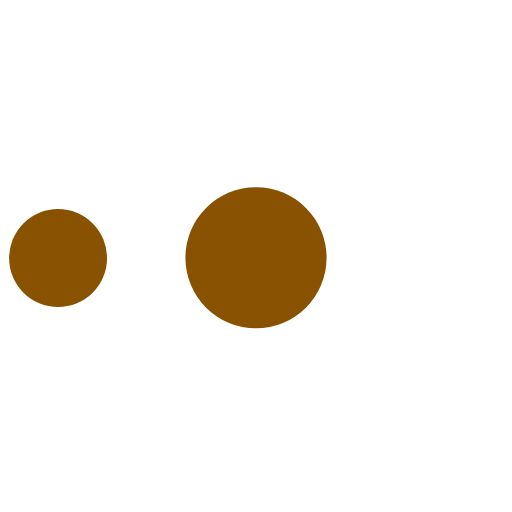
t = 0.00 s
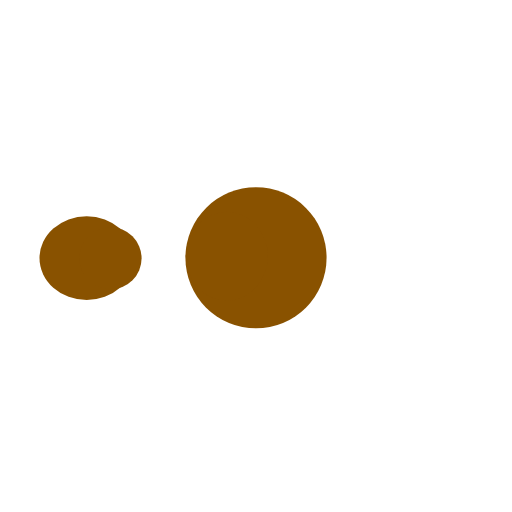
t = 0.20 s
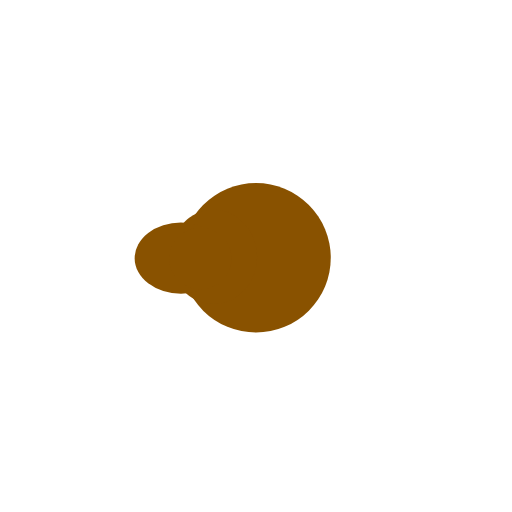
t = 0.40 s
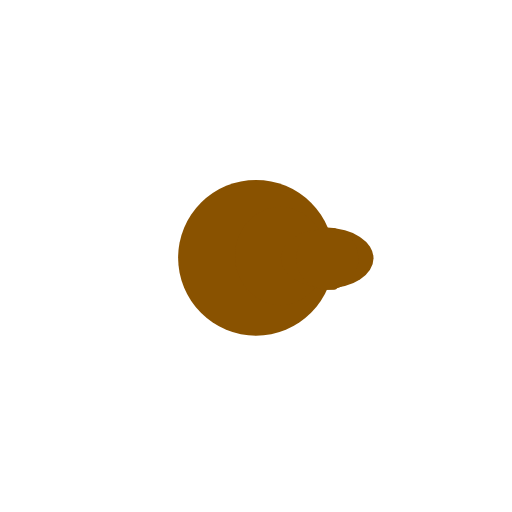
t = 0.60 s
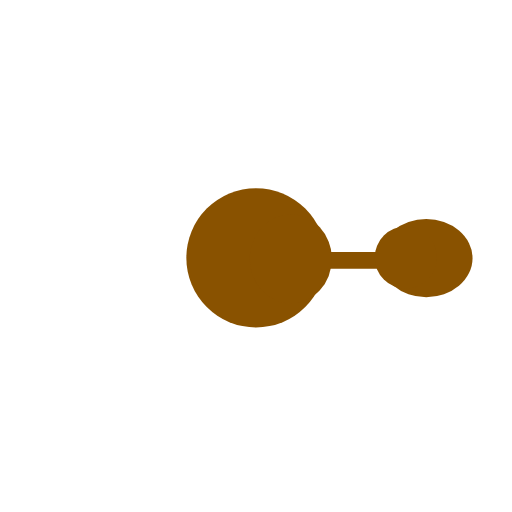
t = 0.80 s
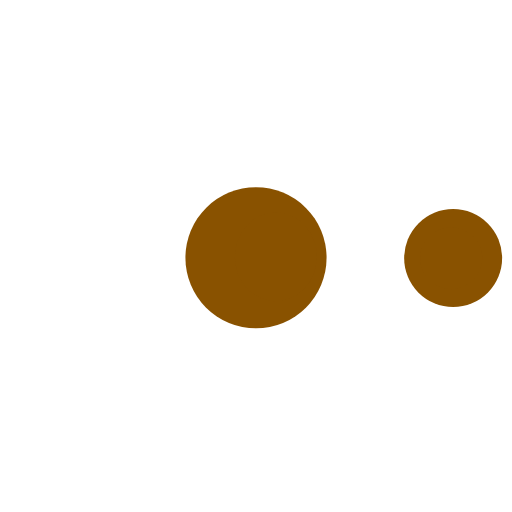
t = 1.00 s

The animated SVG that drew these frames (rendered in a browser with its animation timeline set to each time). Animation: 24 SMIL elements (animate=8,animateMotion=2,animateTransform=14); one cycle of 1.20 s, repeats indefinitely.

<svg fill="none" height="100%" width="100%" viewBox="0 0 428 428" xmlns:xlink="http://www.w3.org/1999/xlink" xmlns="http://www.w3.org/2000/svg"><defs><clipPath id="i0"><rect height="750" width="750" y="0" x="0" /></clipPath><g id="i1"><g id="i2"><g transform="translate(377.5,375)"><g transform="scale(0.78,0)"><animateTransform repeatCount="indefinite" type="scale" attributeName="transform" dur="1.2s" begin="0s" calcMode="spline" values="0.78 0; 0.78 0; 0.494 -1.859; 0.48 -2.496; 0.347 -3.174; 0.213 -5.1; -0.358 3; -0.62 2.389; -0.652 1.625; -0.78 0; -0.78 0; -0.78 0; -0.78 0; -0.78 0" keyTimes="0; 0.2; 0.233333; 0.266667; 0.3; 0.333333; 0.499999; 0.6; 0.633334; 0.7; 0.833333; 0.9; 0.966667; 1" keySplines="0 0 1 1; 0 0 1 1; 0 0 1 1; 0 0 1 1; 0 0 1 1; 0 0 1 1; 0 0 1 1; 0 0 1 1; 0 0 1 1; 0 0 1 1; 0 0 1 1; 0 0 1 1; 0 0 1 1" fill="freeze" /><g transform="translate(36,2.5)"><animateTransform repeatCount="indefinite" type="translate" attributeName="transform" dur="1.2s" begin="0s" calcMode="spline" values="36 2.5; 36 2.5; 36 1; 36 1" keyTimes="0; 0.333333; 0.5; 1" keySplines="0 0 1 1; 0 0 1 1; 0 0 1 1" fill="freeze" /><g id="i3" transform="matrix(1,0,0,1,-155.5,-1.5)"><rect ry="20" rx="20" height="17.191" width="153.355" y="-8.595" x="-76.677" stroke-width="0" stroke="#bdbdbd" fill="#895200" /></g></g></g></g></g><g transform="matrix(1,0,0,1,374,359.5)" id="i4"><g id="i5" transform="matrix(1,0,0,1,1,13)"><ellipse ry="59" rx="59" cy="0" cx="0" stroke-width="0" stroke="#bdbdbd" fill="#895200"><animate repeatCount="indefinite" attributeName="rx" dur="1.2s" begin="0s" fill="freeze" values="59; 59; 66; 66; 57.5; 59; 59; 59" keyTimes="0; 0.266667; 0.4; 0.466667; 0.633334; 0.7; 0.966667; 1" keySplines="0 0 1 1; 0.333 0 0.667 1; 0.333 0 0.667 1; 0.333 0 0.667 1; 0.333 0 0.667 0.965; 0.333 0.63 0.667 1; 0 0 1 1" calcMode="spline" /><animate repeatCount="indefinite" attributeName="ry" dur="1.2s" begin="0s" fill="freeze" values="59; 59; 66; 66; 57.5; 59; 59; 59" keyTimes="0; 0.266667; 0.4; 0.466667; 0.633334; 0.7; 0.966667; 1" keySplines="0 0 1 1; 0.333 0 0.667 1; 0.333 0 0.667 1; 0.333 0 0.667 1; 0.333 0 0.667 0.965; 0.333 0.63 0.667 1; 0 0 1 1" calcMode="spline" /></ellipse></g></g><g id="i6"><g transform="translate(374,373)"><animateMotion repeatCount="indefinite" dur="1.2s" begin="0s" calcMode="spline" keyTimes="0; 0.166667; 0.233333; 0.333333; 0.4; 0.566667; 0.633333; 0.833333; 1; 1; 1" keySplines="0 0 1 1; 0 0 1 1; 0 0 1 1; 0 0 1 1; 0 0 1 1; 0 0 1 1; 0 0 1 1; 0 0 1 1; 0 0 1 1; 0 0 1 1" keyPoints="0; 0.1; 0.147; 0.155; 0.305; 0.442; 0.459; 0.522; 0.564; 0.564; 0.564" path="M0 0 C-4 -0.25 -24 -1.5 -24 -1.5 C-20.265 -0.047 -33.5 0.5 -33.5 0.5 C-33.5 0.5 -35 -1 -35 -1 C-35 -1 1 -0.5 1 -0.5 C1 -0.5 34 -2.5 34 -2.5 C34 -2.5 32 1 32 1 C32 1 17 -1 17 -1 C17 -1 26.997 0 26.997 0 C26.997 0 29.547 0.1 29.547 0.1 C29.547 0.1 30.986 -0.022 30.986 -0.022 C30.986 -0.022 -34 -1 -34 -1 C-34 -1 -33 0 -33 0 C-33 0 -27.5 0.5 -27.5 0.5 C-27.5 0.5 -28 1.5 -28 1.5 C-28 1.5 -26.5 2 -26.5 2 C-26.5 2 0 2 0 2" fill="freeze" /><g transform="scale(0.582,0.632) translate(0,-13.5)"><g id="i5" transform="matrix(1,0,0,1,1,13)"><ellipse ry="59" rx="59" cy="0" cx="0" stroke-width="0" stroke="#bdbdbd" fill="#895200"><animate repeatCount="indefinite" attributeName="rx" dur="1.2s" begin="0s" fill="freeze" values="59; 59; 66; 66; 59; 59; 59" keyTimes="0; 0.266667; 0.4; 0.466667; 0.633334; 0.966667; 1" keySplines="0 0 1 1; 0.333 0 0.667 1; 0.333 0 0.667 1; 0.333 0 0.667 1; 0.333 0 0.667 1; 0 0 1 1" calcMode="spline" /><animate repeatCount="indefinite" attributeName="ry" dur="1.2s" begin="0s" fill="freeze" values="59; 59; 66; 66; 59; 59; 59" keyTimes="0; 0.266667; 0.4; 0.466667; 0.633334; 0.966667; 1" keySplines="0 0 1 1; 0.333 0 0.667 1; 0.333 0 0.667 1; 0.333 0 0.667 1; 0.333 0 0.667 1; 0 0 1 1" calcMode="spline" /></ellipse></g></g></g></g><g id="i7"><g><g transform="translate(209,0)"><animateTransform repeatCount="indefinite" type="translate" attributeName="transform" dur="1.2s" begin="0s" calcMode="spline" values="209 0; 212.708 0; 223.358 0; 242.517 0; 271.757 0; 311.745 0; 360.343 0; 411.278 0; 456.778 0; 492.188 0; 516.787 0; 531.813 0; 538.93 0; 539.568 0; 533.699 0; 519.863 0; 519.863 0; 519.863 0" keyTimes="0; 0.066667; 0.133333; 0.2; 0.266667; 0.333333; 0.4; 0.466667; 0.533333; 0.6; 0.666667; 0.733333; 0.8; 0.866667; 0.933333; 1; 1; 1" keySplines="0 0 1 1; 0 0 1 1; 0 0 1 1; 0 0 1 1; 0 0 1 1; 0 0 1 1; 0 0 1 1; 0 0 1 1; 0 0 1 1; 0 0 1 1; 0 0 1 1; 0 0 1 1; 0 0 1 1; 0 0 1 1; 0 0 1 1; 0 0 1 1; 0 0 1 1" fill="freeze" /><g transform="translate(0,373)"><animateTransform repeatCount="indefinite" type="translate" attributeName="transform" dur="1.2s" begin="0s" calcMode="spline" values="0 373; 0 373; 0 373; 0 373" keyTimes="0; 0.833333; 0.966667; 1" keySplines="0 0 1 1; 0 0 1 1; 0 0 1 1" fill="freeze" /><g transform="scale(0.546,0.546)"><animateTransform repeatCount="indefinite" type="scale" attributeName="transform" dur="1.2s" begin="0s" calcMode="spline" values="0.546 0.546; 0.546 0.546; 0.536 0.489; 0.516 0.445; 0.516 0.336; 0.516 0.435; 0.531 0.466; 0.546 0.546; 0.546 0.546; 0.534 0.497; 0.534 0.497" keyTimes="0; 0.1; 0.133334; 0.199999; 0.5; 0.666667; 0.700001; 0.733333; 0.900001; 0.966667; 1" keySplines="0 0 1 1; 0 0 1 1; 0 0 1 1; 0 0 1 1; 0 0 1 1; 0 0 1 1; 0 0 1 1; 0 0 1 1; 0 0 1 1; 0 0 1 1" fill="freeze" /><g transform="translate(0,-13.5)"><g id="i5" transform="matrix(1,0,0,1,1,13)"><ellipse ry="75" rx="75" cy="0" cx="0" stroke-width="0" stroke="#bdbdbd" fill="#895200" /></g></g></g></g></g></g></g><g id="i8"><g><g transform="translate(209,0)"><animateTransform repeatCount="indefinite" type="translate" attributeName="transform" dur="1.2s" begin="0s" calcMode="spline" values="209 0; 218.008 0; 240.266 0; 265.714 0; 291.955 0; 328.198 0; 371.731 0; 415.83 0; 452.776 0; 474.881 0; 499.924 0; 521.668 0; 537.578 0; 538.035 0; 517.828 0; 498.723 0; 498.723 0; 498.723 0" keyTimes="0; 0.066667; 0.133333; 0.2; 0.266667; 0.333333; 0.4; 0.466667; 0.533333; 0.6; 0.666667; 0.733333; 0.8; 0.866667; 0.933333; 1; 1; 1" keySplines="0 0 1 1; 0 0 1 1; 0 0 1 1; 0 0 1 1; 0 0 1 1; 0 0 1 1; 0 0 1 1; 0 0 1 1; 0 0 1 1; 0 0 1 1; 0 0 1 1; 0 0 1 1; 0 0 1 1; 0 0 1 1; 0 0 1 1; 0 0 1 1; 0 0 1 1" fill="freeze" /><g transform="translate(0,373)"><animateTransform repeatCount="indefinite" type="translate" attributeName="transform" dur="1.2s" begin="0s" calcMode="spline" values="0 373; 0 373.525; 0 372.5; 0 373.1; 0 373; 0 373; 0 373.114; 0 373.114" keyTimes="0; 0.633333; 0.666667; 0.7; 0.833333; 0.933333; 0.966667; 1" keySplines="0 0 1 1; 0 0 1 1; 0 0 1 1; 0 0 1 1; 0 0 1 1; 0 0 1 1; 0 0 1 1" fill="freeze" /><g transform="scale(0.347,0.347) translate(0,-13.5)"><g id="i5" transform="matrix(1,0,0,1,1,13)"><ellipse ry="75" rx="75" cy="0" cx="0" stroke-width="0" stroke="#bdbdbd" fill="#895200" /></g></g></g></g></g></g></g></defs><g transform="matrix(1,0,0,1,-161,-157)" id="i9"><g clip-path="url(#i0)"><g><g transform="translate(377.5,375)"><g transform="scale(0.78,0)"><animateTransform repeatCount="indefinite" type="scale" attributeName="transform" dur="1.2s" begin="0s" calcMode="spline" values="0.78 0; 0.78 0; 0.494 -1.859; 0.48 -2.496; 0.347 -3.174; 0.213 -5.1; -0.358 3; -0.62 2.389; -0.652 1.625; -0.78 0; -0.78 0; -0.78 0; -0.78 0; -0.78 0" keyTimes="0; 0.2; 0.233333; 0.266667; 0.3; 0.333333; 0.499999; 0.6; 0.633334; 0.7; 0.833333; 0.9; 0.966667; 1" keySplines="0 0 1 1; 0 0 1 1; 0 0 1 1; 0 0 1 1; 0 0 1 1; 0 0 1 1; 0 0 1 1; 0 0 1 1; 0 0 1 1; 0 0 1 1; 0 0 1 1; 0 0 1 1; 0 0 1 1" fill="freeze" /><g transform="translate(36,2.5)"><animateTransform repeatCount="indefinite" type="translate" attributeName="transform" dur="1.2s" begin="0s" calcMode="spline" values="36 2.5; 36 2.5; 36 1; 36 1" keyTimes="0; 0.333333; 0.5; 1" keySplines="0 0 1 1; 0 0 1 1; 0 0 1 1" fill="freeze" /><g transform="matrix(1,0,0,1,-155.5,-1.5)"><rect ry="20" rx="20" height="17.191" width="153.355" y="-8.595" x="-76.677" stroke-width="0" stroke="#bdbdbd" fill="#895200" /></g></g></g></g></g><g transform="matrix(1,0,0,1,374,359.5)"><g transform="matrix(1,0,0,1,1,13)"><ellipse ry="59" rx="59" cy="0" cx="0" stroke-width="0" stroke="#bdbdbd" fill="#895200"><animate repeatCount="indefinite" attributeName="rx" dur="1.2s" begin="0s" fill="freeze" values="59; 59; 66; 66; 57.5; 59; 59; 59" keyTimes="0; 0.266667; 0.4; 0.466667; 0.633334; 0.7; 0.966667; 1" keySplines="0 0 1 1; 0.333 0 0.667 1; 0.333 0 0.667 1; 0.333 0 0.667 1; 0.333 0 0.667 0.965; 0.333 0.63 0.667 1; 0 0 1 1" calcMode="spline" /><animate repeatCount="indefinite" attributeName="ry" dur="1.2s" begin="0s" fill="freeze" values="59; 59; 66; 66; 57.5; 59; 59; 59" keyTimes="0; 0.266667; 0.4; 0.466667; 0.633334; 0.7; 0.966667; 1" keySplines="0 0 1 1; 0.333 0 0.667 1; 0.333 0 0.667 1; 0.333 0 0.667 1; 0.333 0 0.667 0.965; 0.333 0.63 0.667 1; 0 0 1 1" calcMode="spline" /></ellipse></g></g><g><g transform="translate(374,373)"><animateMotion repeatCount="indefinite" dur="1.2s" begin="0s" calcMode="spline" keyTimes="0; 0.166667; 0.233333; 0.333333; 0.4; 0.566667; 0.633333; 0.833333; 1; 1; 1" keySplines="0 0 1 1; 0 0 1 1; 0 0 1 1; 0 0 1 1; 0 0 1 1; 0 0 1 1; 0 0 1 1; 0 0 1 1; 0 0 1 1; 0 0 1 1" keyPoints="0; 0.1; 0.147; 0.155; 0.305; 0.442; 0.459; 0.522; 0.564; 0.564; 0.564" path="M0 0 C-4 -0.25 -24 -1.5 -24 -1.5 C-20.265 -0.047 -33.5 0.5 -33.5 0.5 C-33.5 0.5 -35 -1 -35 -1 C-35 -1 1 -0.5 1 -0.5 C1 -0.5 34 -2.5 34 -2.5 C34 -2.5 32 1 32 1 C32 1 17 -1 17 -1 C17 -1 26.997 0 26.997 0 C26.997 0 29.547 0.1 29.547 0.1 C29.547 0.1 30.986 -0.022 30.986 -0.022 C30.986 -0.022 -34 -1 -34 -1 C-34 -1 -33 0 -33 0 C-33 0 -27.5 0.5 -27.5 0.5 C-27.5 0.5 -28 1.5 -28 1.5 C-28 1.5 -26.5 2 -26.5 2 C-26.5 2 0 2 0 2" fill="freeze" /><g transform="scale(0.582,0.632) translate(0,-13.5)"><g transform="matrix(1,0,0,1,1,13)"><ellipse ry="59" rx="59" cy="0" cx="0" stroke-width="0" stroke="#bdbdbd" fill="#895200"><animate repeatCount="indefinite" attributeName="rx" dur="1.2s" begin="0s" fill="freeze" values="59; 59; 66; 66; 59; 59; 59" keyTimes="0; 0.266667; 0.4; 0.466667; 0.633334; 0.966667; 1" keySplines="0 0 1 1; 0.333 0 0.667 1; 0.333 0 0.667 1; 0.333 0 0.667 1; 0.333 0 0.667 1; 0 0 1 1" calcMode="spline" /><animate repeatCount="indefinite" attributeName="ry" dur="1.2s" begin="0s" fill="freeze" values="59; 59; 66; 66; 59; 59; 59" keyTimes="0; 0.266667; 0.4; 0.466667; 0.633334; 0.966667; 1" keySplines="0 0 1 1; 0.333 0 0.667 1; 0.333 0 0.667 1; 0.333 0 0.667 1; 0.333 0 0.667 1; 0 0 1 1" calcMode="spline" /></ellipse></g></g></g></g><g><g><g transform="translate(209,0)"><animateTransform repeatCount="indefinite" type="translate" attributeName="transform" dur="1.2s" begin="0s" calcMode="spline" values="209 0; 212.708 0; 223.358 0; 242.517 0; 271.757 0; 311.745 0; 360.343 0; 411.278 0; 456.778 0; 492.188 0; 516.787 0; 531.813 0; 538.93 0; 539.568 0; 533.699 0; 519.863 0; 519.863 0; 519.863 0" keyTimes="0; 0.066667; 0.133333; 0.2; 0.266667; 0.333333; 0.4; 0.466667; 0.533333; 0.6; 0.666667; 0.733333; 0.8; 0.866667; 0.933333; 1; 1; 1" keySplines="0 0 1 1; 0 0 1 1; 0 0 1 1; 0 0 1 1; 0 0 1 1; 0 0 1 1; 0 0 1 1; 0 0 1 1; 0 0 1 1; 0 0 1 1; 0 0 1 1; 0 0 1 1; 0 0 1 1; 0 0 1 1; 0 0 1 1; 0 0 1 1; 0 0 1 1" fill="freeze" /><g transform="translate(0,373)"><animateTransform repeatCount="indefinite" type="translate" attributeName="transform" dur="1.2s" begin="0s" calcMode="spline" values="0 373; 0 373; 0 373; 0 373" keyTimes="0; 0.833333; 0.966667; 1" keySplines="0 0 1 1; 0 0 1 1; 0 0 1 1" fill="freeze" /><g transform="scale(0.546,0.546)"><animateTransform repeatCount="indefinite" type="scale" attributeName="transform" dur="1.2s" begin="0s" calcMode="spline" values="0.546 0.546; 0.546 0.546; 0.536 0.489; 0.516 0.445; 0.516 0.336; 0.516 0.435; 0.531 0.466; 0.546 0.546; 0.546 0.546; 0.534 0.497; 0.534 0.497" keyTimes="0; 0.1; 0.133334; 0.199999; 0.5; 0.666667; 0.700001; 0.733333; 0.900001; 0.966667; 1" keySplines="0 0 1 1; 0 0 1 1; 0 0 1 1; 0 0 1 1; 0 0 1 1; 0 0 1 1; 0 0 1 1; 0 0 1 1; 0 0 1 1; 0 0 1 1" fill="freeze" /><g transform="translate(0,-13.5)"><g transform="matrix(1,0,0,1,1,13)"><ellipse ry="75" rx="75" cy="0" cx="0" stroke-width="0" stroke="#bdbdbd" fill="#895200" /></g></g></g></g></g></g></g><g><g><g transform="translate(209,0)"><animateTransform repeatCount="indefinite" type="translate" attributeName="transform" dur="1.2s" begin="0s" calcMode="spline" values="209 0; 218.008 0; 240.266 0; 265.714 0; 291.955 0; 328.198 0; 371.731 0; 415.83 0; 452.776 0; 474.881 0; 499.924 0; 521.668 0; 537.578 0; 538.035 0; 517.828 0; 498.723 0; 498.723 0; 498.723 0" keyTimes="0; 0.066667; 0.133333; 0.2; 0.266667; 0.333333; 0.4; 0.466667; 0.533333; 0.6; 0.666667; 0.733333; 0.8; 0.866667; 0.933333; 1; 1; 1" keySplines="0 0 1 1; 0 0 1 1; 0 0 1 1; 0 0 1 1; 0 0 1 1; 0 0 1 1; 0 0 1 1; 0 0 1 1; 0 0 1 1; 0 0 1 1; 0 0 1 1; 0 0 1 1; 0 0 1 1; 0 0 1 1; 0 0 1 1; 0 0 1 1; 0 0 1 1" fill="freeze" /><g transform="translate(0,373)"><animateTransform repeatCount="indefinite" type="translate" attributeName="transform" dur="1.2s" begin="0s" calcMode="spline" values="0 373; 0 373.525; 0 372.5; 0 373.1; 0 373; 0 373; 0 373.114; 0 373.114" keyTimes="0; 0.633333; 0.666667; 0.7; 0.833333; 0.933333; 0.966667; 1" keySplines="0 0 1 1; 0 0 1 1; 0 0 1 1; 0 0 1 1; 0 0 1 1; 0 0 1 1; 0 0 1 1" fill="freeze" /><g transform="scale(0.347,0.347) translate(0,-13.5)"><g transform="matrix(1,0,0,1,1,13)"><ellipse ry="75" rx="75" cy="0" cx="0" stroke-width="0" stroke="#bdbdbd" fill="#895200" /></g></g></g></g></g></g></g></g></svg>
